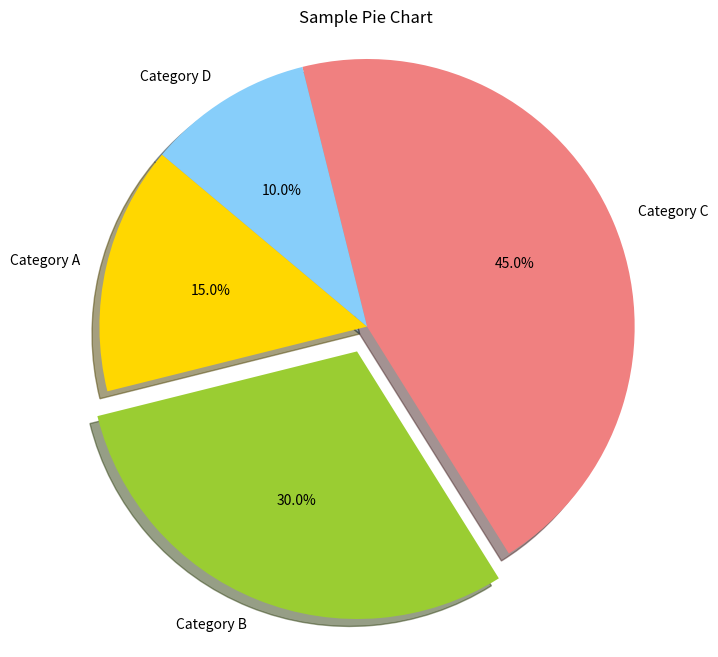

Source code (Python):
import matplotlib.pyplot as plt

# Sample data
labels = ['Category A', 'Category B', 'Category C', 'Category D']
sizes = [15, 30, 45, 10]
colors = ['gold', 'yellowgreen', 'lightcoral', 'lightskyblue']
explode = (0, 0.1, 0, 0)

# Create the pie chart
plt.figure(figsize=(8, 8))
plt.pie(sizes, explode=explode, labels=labels, colors=colors,
autopct='%1.1f%%', shadow=True, startangle=140)
plt.axis('equal')
plt.title('Sample Pie Chart')
plt.show()
